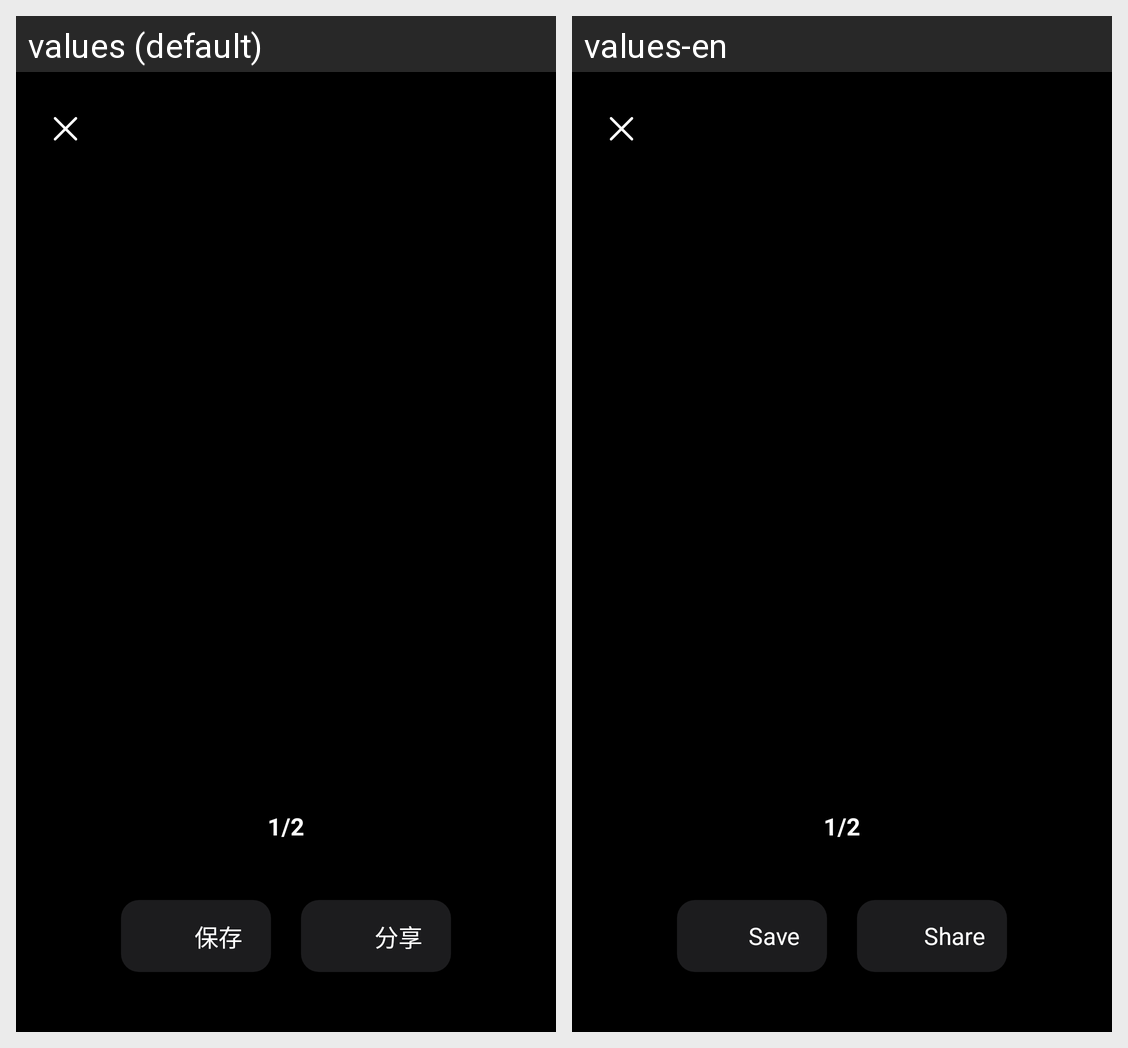

Locale-by-locale string values for the Android screen shown in this grid:
Android screen res/layout/lingxi_img_preview.xml rendered under 2 locales, left to right: values (default), values-en. Device: Nexus 5 (rendered at 1080×1920; each locale shown at half size, 540×960, under a caption strip naming it); theme AppTheme.
Strings drawn on this screen, with the default value and each locale's value (text and hints the layout hard-codes, and strings that could not be matched under every locale, appear in the picture but are not listed):

label_count_1_2
  values: 1/2
  values-en: 1/2

btn_save
  values: 保存
  values-en: Save

btn_share
  values: 分享
  values-en: Share
